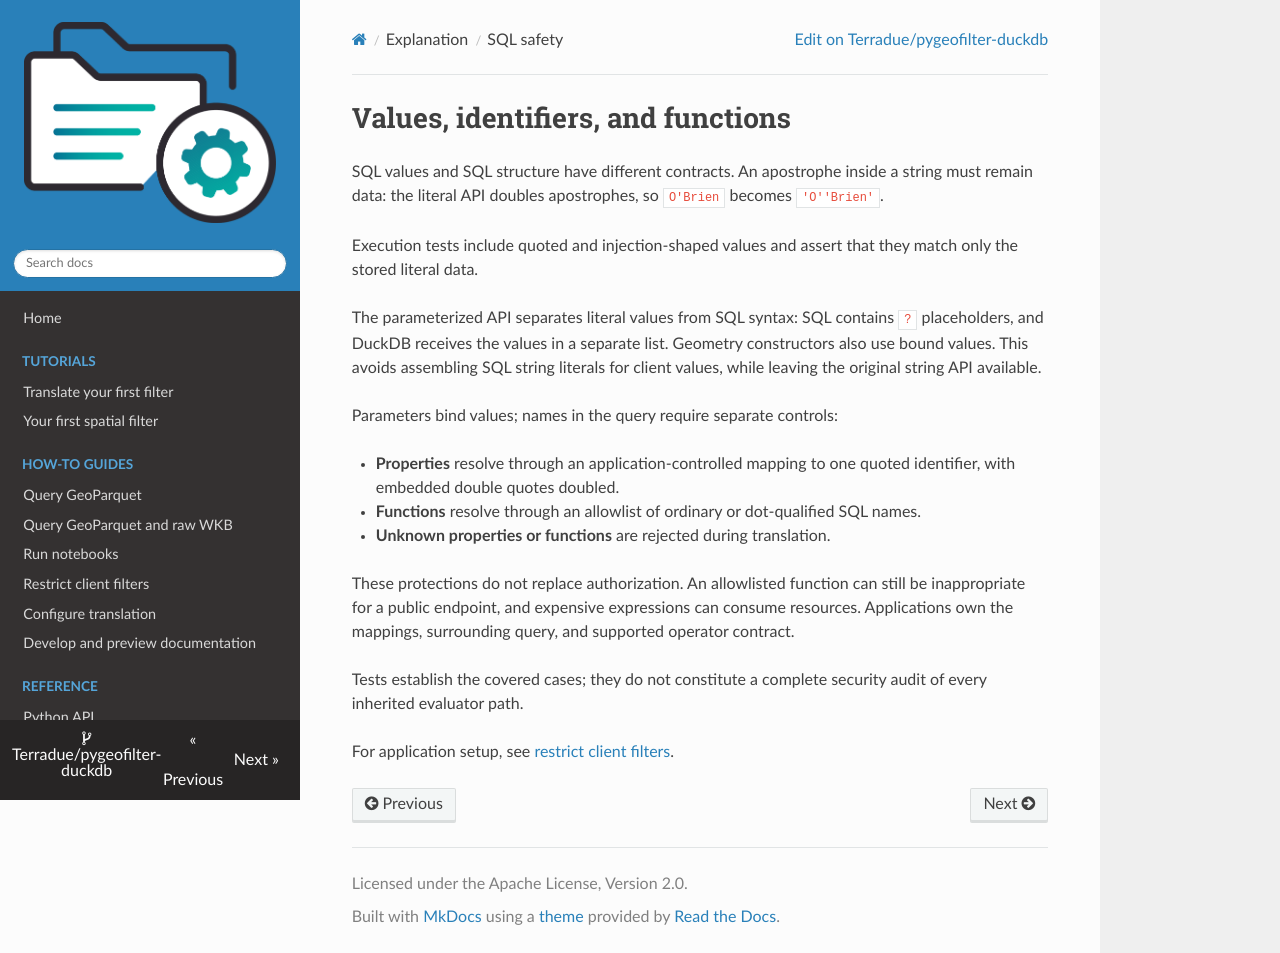

repository: Terradue/pygeofilter-duckdb · page: explanation/sql-safety/index.html · generator: mkdocs

# Values, identifiers, and functions

SQL values and SQL structure have different contracts. An apostrophe inside a
string must remain data: the literal API doubles apostrophes, so `O'Brien`
becomes `'O''Brien'`.

Execution tests include quoted and injection-shaped values and assert that they
match only the stored literal data.

The parameterized API separates literal values from SQL syntax: SQL contains
`?` placeholders, and DuckDB receives the values in a separate list. Geometry
constructors also use bound values. This avoids assembling SQL string literals
for client values, while leaving the original string API available.

Parameters bind values; names in the query require separate controls:

- **Properties** resolve through an application-controlled mapping to one
  quoted identifier, with embedded double quotes doubled.
- **Functions** resolve through an allowlist of ordinary or dot-qualified SQL
  names.
- **Unknown properties or functions** are rejected during translation.

These protections do not replace authorization. An allowlisted function can
still be inappropriate for a public endpoint, and expensive expressions can
consume resources. Applications own the mappings, surrounding query, and
supported operator contract.

Tests establish the covered cases; they do not constitute a complete security
audit of every inherited evaluator path.

For application setup, see [restrict client filters](../how-to/restrict-client-filters.md).
